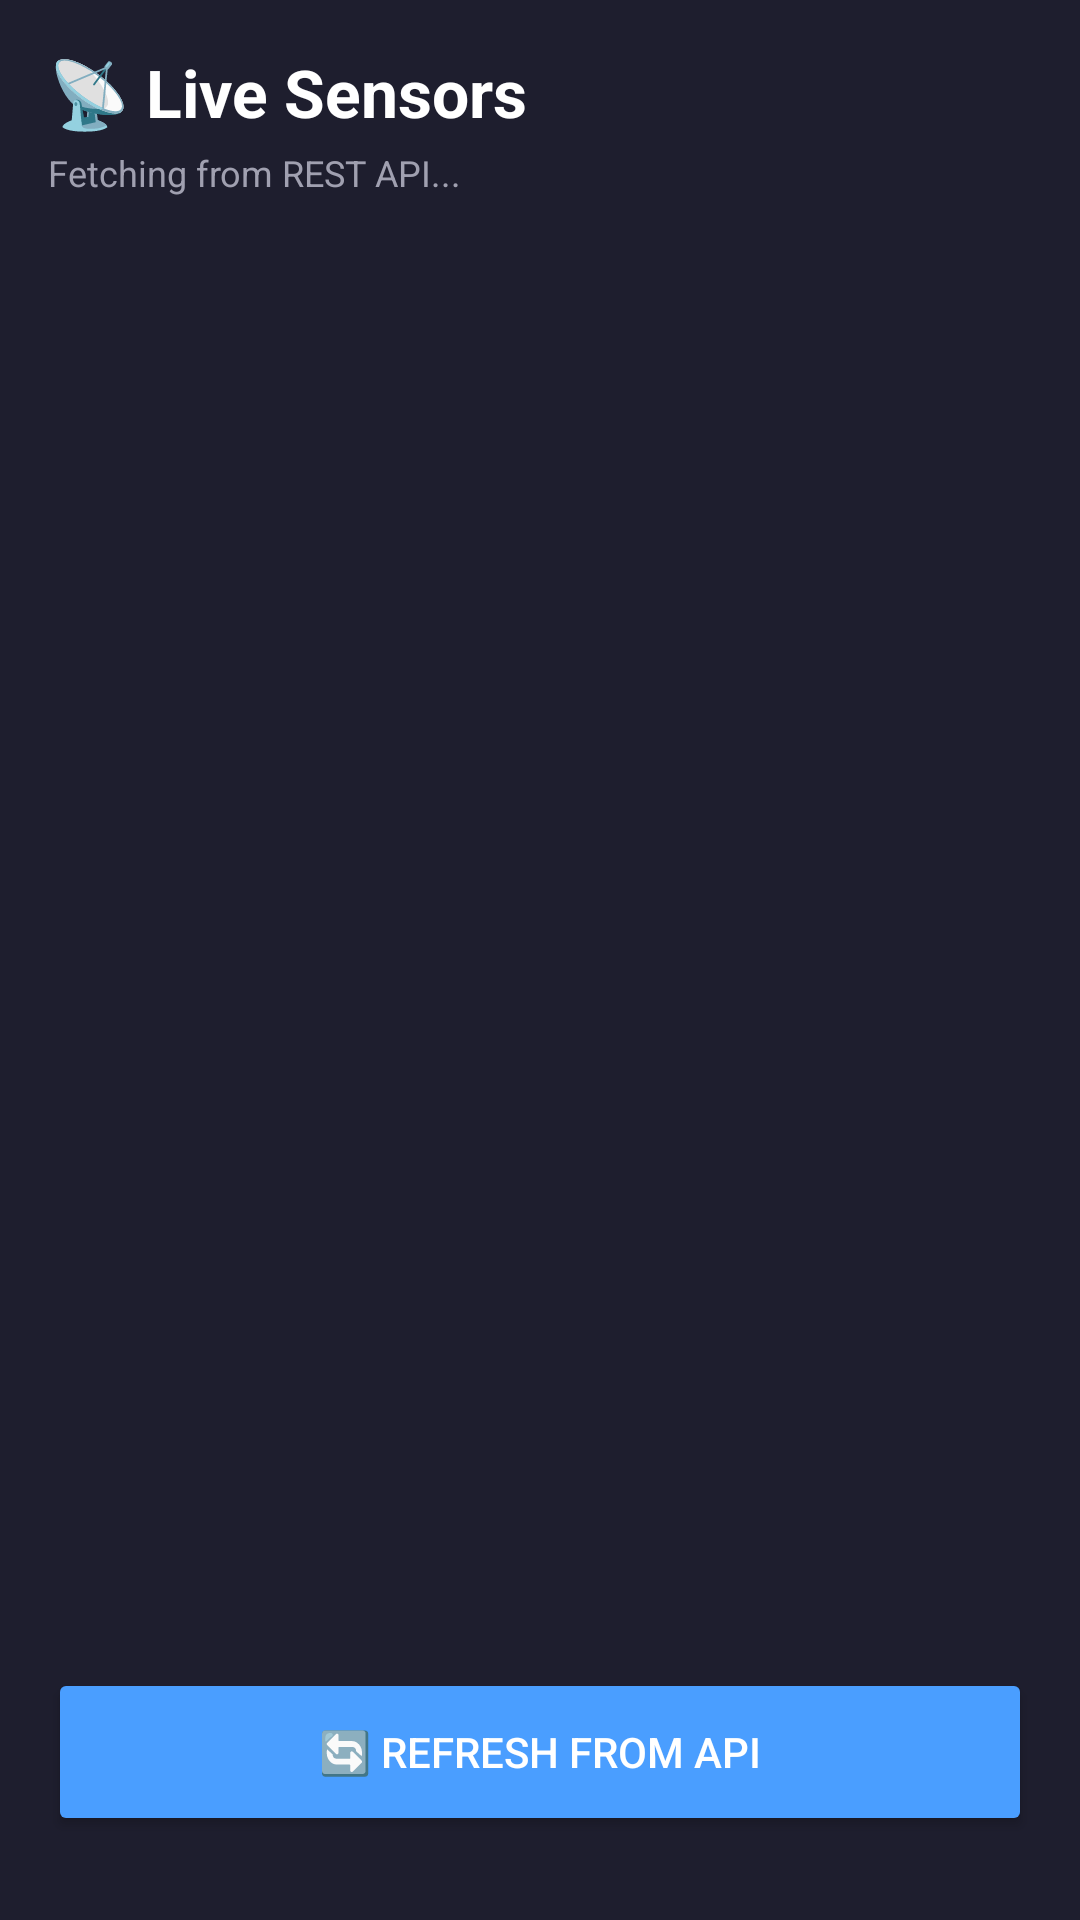

Android layout source for this screen:
<!-- AndroidManifest.xml: application theme Theme.SmartXMobile -->
<!-- res/layout/activity_sensors.xml -->
<?xml version="1.0" encoding="utf-8"?>
<androidx.constraintlayout.widget.ConstraintLayout
    xmlns:android="http://schemas.android.com/apk/res/android"
    xmlns:app="http://schemas.android.com/apk/res-auto"
    xmlns:tools="http://schemas.android.com/tools"
    android:layout_width="match_parent"
    android:layout_height="match_parent"
    android:background="#1E1E2E"
    android:padding="16dp"
    tools:context=".SensorsActivity">

    <TextView
        android:id="@+id/sensorsTitle"
        android:layout_width="wrap_content"
        android:layout_height="wrap_content"
        android:text="📡 Live Sensors"
        android:textColor="#FFFFFF"
        android:textSize="22sp"
        android:textStyle="bold"
        app:layout_constraintTop_toTopOf="parent"
        app:layout_constraintStart_toStartOf="parent" />

    <TextView
        android:id="@+id/sensorsSubtitle"
        android:layout_width="wrap_content"
        android:layout_height="wrap_content"
        android:text="Fetching from REST API..."
        android:textColor="#A0A0B0"
        android:textSize="12sp"
        android:layout_marginTop="4dp"
        app:layout_constraintTop_toBottomOf="@id/sensorsTitle"
        app:layout_constraintStart_toStartOf="parent" />

    <androidx.recyclerview.widget.RecyclerView
        android:id="@+id/sensorsRecyclerView"
        android:layout_width="match_parent"
        android:layout_height="0dp"
        android:layout_marginTop="16dp"
        app:layout_constraintTop_toBottomOf="@id/sensorsSubtitle"
        app:layout_constraintBottom_toTopOf="@id/refreshSensorsButton" />

    <ProgressBar
        android:id="@+id/loadingIndicator"
        android:layout_width="wrap_content"
        android:layout_height="wrap_content"
        android:visibility="gone"
        app:layout_constraintTop_toTopOf="@id/sensorsRecyclerView"
        app:layout_constraintBottom_toBottomOf="@id/sensorsRecyclerView"
        app:layout_constraintStart_toStartOf="parent"
        app:layout_constraintEnd_toEndOf="parent" />

    <Button
        android:id="@+id/refreshSensorsButton"
        android:layout_width="match_parent"
        android:layout_height="56dp"
        android:text="🔄 Refresh from API"
        android:textColor="#FFFFFF"
        android:backgroundTint="#4A9EFF"
        android:layout_marginBottom="12dp"
        app:layout_constraintBottom_toBottomOf="parent" />

</androidx.constraintlayout.widget.ConstraintLayout>
<!-- resources referenced by this layout -->
<resources>
  <style name="Theme.SmartXMobile" parent="Base.Theme.SmartXMobile" />
  <style name="Base.Theme.SmartXMobile" parent="Theme.Material3.DayNight.NoActionBar">
          
          
      </style>
</resources>
